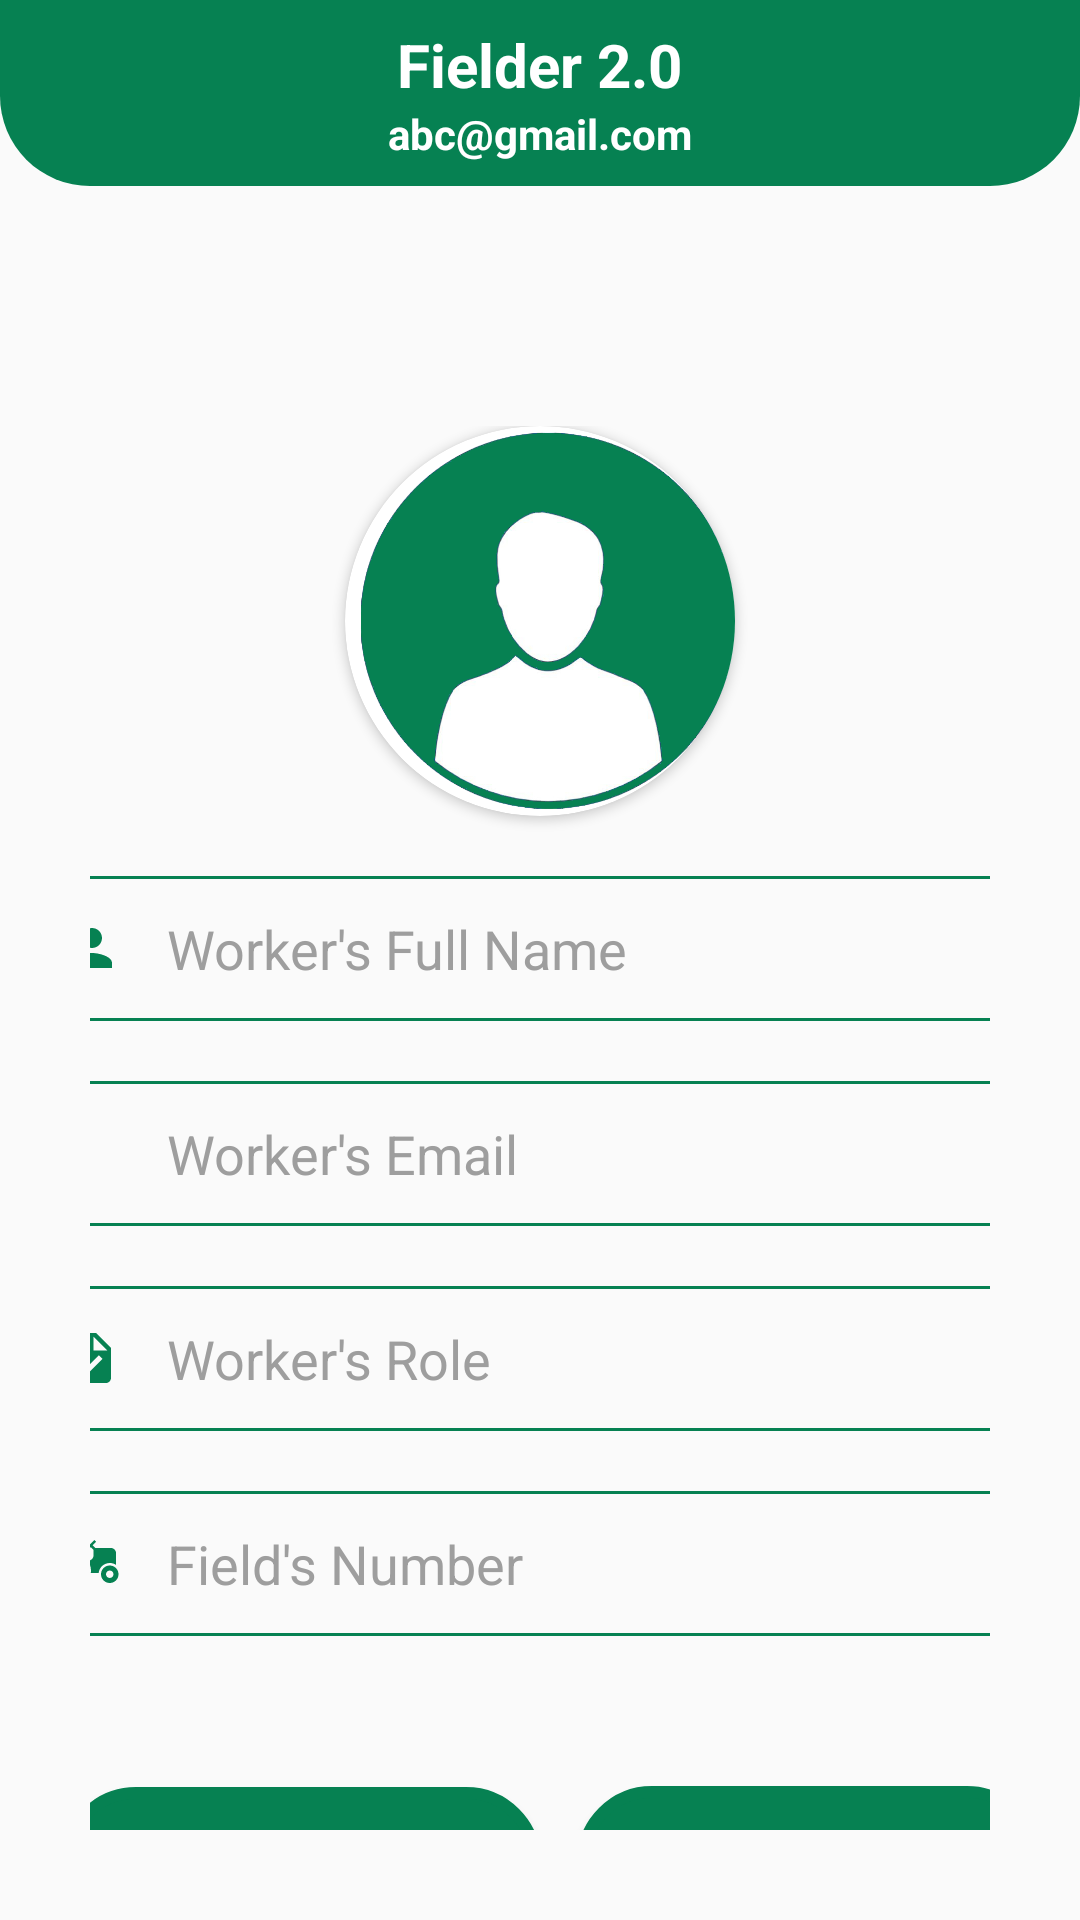

This screen was rendered from an Android layout file. Write that file and the resources it references.
<!-- AndroidManifest.xml: application theme Theme.Filder -->
<!-- res/layout/activity_detail_worker.xml -->
<?xml version="1.0" encoding="utf-8"?>
<androidx.drawerlayout.widget.DrawerLayout
    xmlns:android="http://schemas.android.com/apk/res/android"
    xmlns:app="http://schemas.android.com/apk/res-auto"
    xmlns:tools="http://schemas.android.com/tools"
    android:id="@+id/main_page"
    android:layout_width="match_parent"
    android:layout_height="match_parent"
    tools:fitsSystemWindows="true"
    tools:context=".DetailWorker"
    >


    <RelativeLayout
        android:layout_width="match_parent"
        android:layout_height="match_parent"
        android:background="@drawable/back01"
        >

        <RelativeLayout
            android:id="@+id/toolbar"
            android:layout_width="match_parent"
            android:layout_height="wrap_content"
            android:padding="8dp"
            android:background="@drawable/shape_toolbar">

            <TextView
                android:id="@+id/title"
                android:layout_width="wrap_content"
                android:layout_height="wrap_content"
                android:text="Fielder 2.0"
                android:layout_marginTop="0dp"
                android:layout_centerHorizontal="true"
                android:textStyle="bold"
                android:textColor="@color/white"
                android:textSize="20dp"/>

            <TextView
                android:id="@+id/subtitle"
                android:layout_below="@+id/title"
                android:layout_width="wrap_content"
                android:layout_height="wrap_content"
                android:text="abc@gmail.com"
                android:layout_centerHorizontal="true"
                android:textStyle="bold"
                android:textColor="@color/white"/>

        </RelativeLayout>

        <LinearLayout
            android:id="@+id/section2"
            android:layout_width="411dp"
            android:layout_height="700dp"
            android:layout_marginTop="50dp"
            android:layout_below="@+id/toolbar"
            android:gravity="center_horizontal"
            android:orientation="vertical"
            android:padding="30dp">

            <androidx.cardview.widget.CardView
                android:layout_width="130dp"
                android:layout_height="130dp"
                app:cardCornerRadius="90dp"
                app:layout_constraintBottom_toBottomOf="parent"
                app:layout_constraintStart_toStartOf="parent"
                app:layout_constraintEnd_toEndOf="parent"
                app:layout_constraintTop_toTopOf="parent"
                >

                <ImageView
                    android:id="@+id/img_user"
                    android:layout_width="136dp"
                    android:layout_height="match_parent"
                    android:scaleType="centerCrop"
                    android:src="@drawable/profile" />

            </androidx.cardview.widget.CardView>

            <RelativeLayout
                android:layout_width="349dp"
                android:layout_marginTop="20dp"
                android:layout_height="wrap_content"
                android:layout_centerHorizontal="true"
                android:layout_marginLeft="50dp"
                android:layout_marginRight="50dp"
                android:orientation="vertical">

                <EditText
                    android:id="@+id/name"
                    android:layout_width="match_parent"
                    android:layout_height="wrap_content"
                    android:layout_marginBottom="20dp"
                    android:background="@drawable/cursor"
                    android:hint="Worker's Full Name"
                    android:inputType="text"
                    android:maxLines="1"
                    android:padding="12dp"
                    android:paddingStart="50dp"
                    android:paddingLeft="17dp"
                    android:paddingTop="15dp"
                    android:paddingBottom="20dp"
                    android:textColor="#333"
                    android:textColorHint="#9E9E9E"
                    android:textSize="18sp"></EditText>

                <ImageView
                    android:id="@+id/number_icon"
                    android:layout_width="20dp"
                    android:layout_height="20dp"
                    android:layout_marginLeft="15dp"
                    android:layout_marginTop="14dp"
                    android:src="@drawable/user" />

                <EditText
                    android:id="@+id/email"
                    android:layout_width="match_parent"
                    android:layout_height="wrap_content"
                    android:layout_marginBottom="20dp"
                    android:layout_below="@+id/name"
                    android:background="@drawable/cursor"
                    android:hint="Worker's Email"
                    android:inputType="text"
                    android:maxLines="1"
                    android:padding="12dp"
                    android:paddingStart="50dp"
                    android:paddingLeft="17dp"
                    android:paddingTop="15dp"
                    android:paddingBottom="20dp"
                    android:textColor="#333"
                    android:textColorHint="#9E9E9E"
                    android:textSize="18sp"></EditText>

                <ImageView
                    android:id="@+id/user_icon"
                    android:layout_width="20dp"
                    android:layout_height="20dp"
                    android:layout_below="@+id/name"
                    android:layout_marginLeft="15dp"
                    android:layout_marginTop="14dp"
                    android:src="@drawable/ic_message" />

                <EditText
                    android:id="@+id/role"
                    android:layout_width="match_parent"
                    android:layout_height="wrap_content"
                    android:layout_below="@+id/email"
                    android:layout_marginBottom="20dp"
                    android:background="@drawable/cursor"
                    android:hint="Worker's Role"
                    android:inputType="text"
                    android:maxLines="1"
                    android:padding="12dp"
                    android:paddingStart="50dp"
                    android:paddingLeft="17dp"
                    android:paddingTop="15dp"
                    android:paddingBottom="40dp"
                    android:textColor="#333"
                    android:textColorHint="#9E9E9E"
                    android:textSize="18sp" />

                <ImageView
                    android:id="@+id/localisation_icon"
                    android:layout_width="25dp"
                    android:layout_height="20dp"
                    android:layout_below="@+id/email"
                    android:layout_marginLeft="12dp"
                    android:layout_marginTop="14dp"
                    android:src="@drawable/task" />

                <EditText
                    android:id="@+id/field"
                    android:layout_width="match_parent"
                    android:layout_height="wrap_content"
                    android:layout_below="@+id/role"
                    android:background="@drawable/cursor"
                    android:layout_marginBottom="20dp"
                    android:hint="Field's Number"
                    android:inputType="text"
                    android:maxLines="1"
                    android:padding="12dp"
                    android:paddingStart="50dp"
                    android:paddingLeft="17dp"
                    android:paddingTop="15dp"
                    android:paddingBottom="40dp"
                    android:textColor="#333"
                    android:textColorHint="#9E9E9E"
                    android:textSize="18sp"
                    />

                <ImageView
                    android:id="@+id/owner_icon"
                    android:layout_width="25dp"
                    android:layout_height="20dp"
                    android:layout_below="@+id/role"
                    android:layout_marginLeft="12dp"
                    android:layout_marginTop="14dp"
                    android:src="@drawable/field" />


            </RelativeLayout>

            <Button
                android:id="@+id/button1"
                android:layout_width="155dp"
                android:layout_height="50dp"
                android:layout_marginLeft="90dp"
                android:layout_marginTop="30dp"
                android:background="@drawable/cursor_color"
                android:text="Update"
                android:textAlignment="center"
                android:textColor="#fff"
                android:textSize="15sp"
                android:textStyle="bold"></Button>


            <Button
                android:id="@+id/retour"
                android:layout_width="160dp"
                android:layout_height="50dp"
                android:layout_marginLeft="-80dp"
                android:layout_marginTop="-50dp"
                android:background="@drawable/cursor_color"
                android:text="Return"
                android:textAlignment="center"
                android:textColor="#fff"
                android:textSize="15sp"
                android:textStyle="bold"></Button>
        </LinearLayout>
    </RelativeLayout>

</androidx.drawerlayout.widget.DrawerLayout>
<!-- resources referenced by this layout -->
<resources>
  <color name="white">#FFFFFFFF</color>
  <!-- drawable cursor (drawable) -->
  <shape xmlns:android="http://schemas.android.com/apk/res/android"
      android:shape="rectangle">
      <solid android:color="@android:color/transparent" />
      <stroke
          android:width="1dp"
          android:color="#068152" />
      <corners
          android:radius="100dp" />
  </shape>
  <!-- drawable cursor_color (drawable) -->
  <shape xmlns:android="http://schemas.android.com/apk/res/android"
      android:shape="rectangle">
      <solid android:color="#068152" />
      <stroke
          android:width="4dp"
          android:color="#068152" />
      <corners
          android:radius="100dp" />
  </shape>
  <!-- drawable shape_toolbar (drawable) -->
  <?xml version="1.0" encoding="utf-8"?>
  <shape xmlns:android="http://schemas.android.com/apk/res/android"
      android:shape="rectangle">
  
      <corners android:bottomLeftRadius="30dp"
          android:bottomRightRadius="30dp"/>
      <solid android:color="#068152"/>
  
  </shape>
  <!-- drawable task (drawable) -->
  <vector android:height="24dp" android:tint="#068152"
      android:viewportHeight="24" android:viewportWidth="24"
      android:width="24dp" xmlns:android="http://schemas.android.com/apk/res/android">
      <path android:fillColor="@android:color/white" android:pathData="M14,2H6C4.9,2 4.01,2.9 4.01,4L4,20c0,1.1 0.89,2 1.99,2H18c1.1,0 2,-0.9 2,-2V8L14,2zM10.94,18L7.4,14.46l1.41,-1.41l2.12,2.12l4.24,-4.24l1.41,1.41L10.94,18zM13,9V3.5L18.5,9H13z"/>
  </vector>
  <!-- drawable user (drawable) -->
  <vector android:height="24dp" android:tint="#068152"
      android:viewportHeight="24" android:viewportWidth="24"
      android:width="24dp" xmlns:android="http://schemas.android.com/apk/res/android">
      <path android:fillColor="@android:color/white" android:pathData="M12,12c2.21,0 4,-1.79 4,-4s-1.79,-4 -4,-4 -4,1.79 -4,4 1.79,4 4,4zM12,14c-2.67,0 -8,1.34 -8,4v2h16v-2c0,-2.66 -5.33,-4 -8,-4z"/>
  </vector>
  <style name="Theme.Filder" parent="Theme.AppCompat.Light.NoActionBar">
          
          <item name="colorPrimary">@color/purple_500</item>
          <item name="colorPrimaryVariant">@color/purple_700</item>
          <item name="colorOnPrimary">@color/white</item>
          
          <item name="colorSecondary">@color/teal_200</item>
          <item name="colorSecondaryVariant">@color/teal_700</item>
          <item name="colorOnSecondary">@color/black</item>
          
          <item name="android:statusBarColor">?attr/colorPrimaryVariant</item>
          
      </style>
  <color name="purple_500">#FF6200EE</color>
  <color name="purple_700">#068152</color>
  <color name="teal_200">#FF03DAC5</color>
  <color name="teal_700">#FF018786</color>
  <color name="black">#FF000000</color>
</resources>
